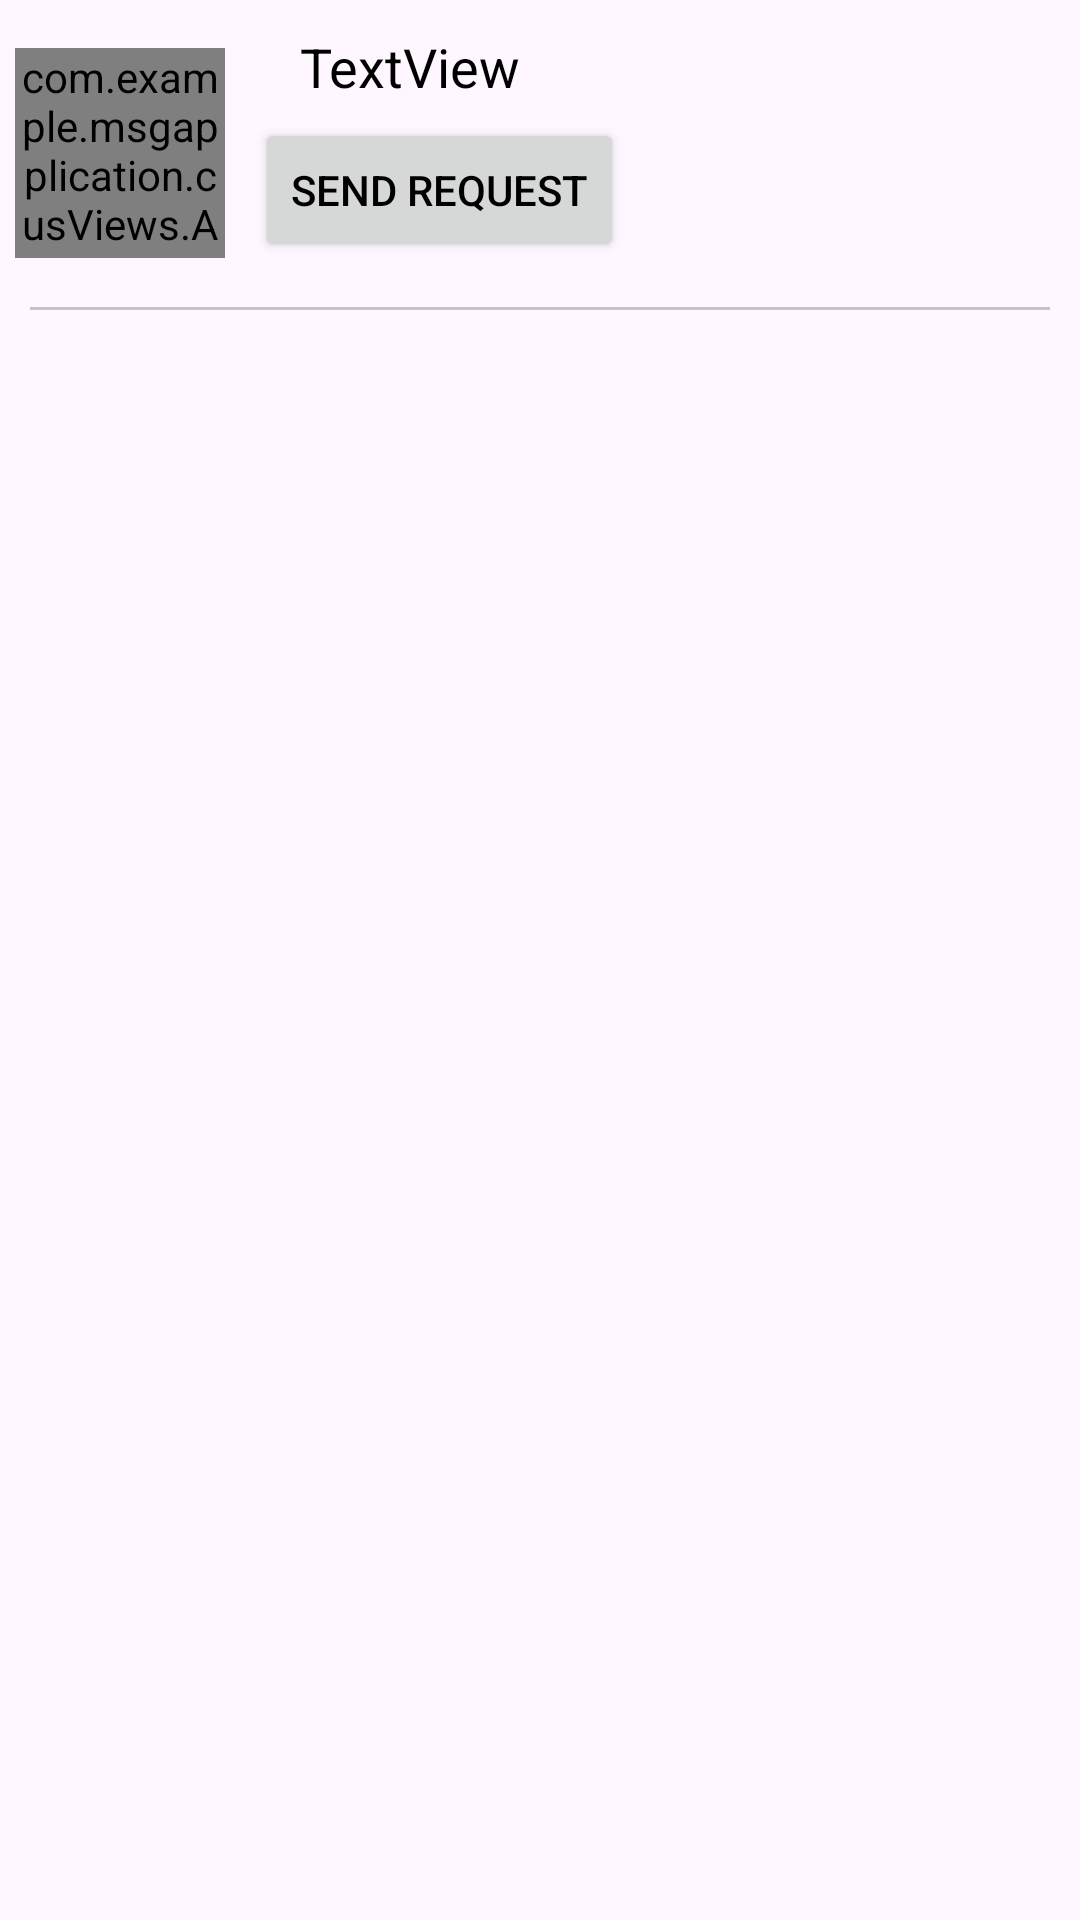

The Android layout XML behind this screen, and the referenced resources:
<!-- AndroidManifest.xml: application theme Theme.MsgApplication -->
<!-- res/layout/send_request_item.xml -->
<?xml version="1.0" encoding="utf-8"?>
<LinearLayout xmlns:android="http://schemas.android.com/apk/res/android"
    android:layout_width="match_parent"
    android:layout_height="wrap_content"
    android:orientation="vertical">


    <LinearLayout
        android:gravity="center_vertical"
        android:layout_width="match_parent"
        android:layout_height="wrap_content"
        android:padding="5dp"
        android:orientation="horizontal">
        <com.example.msgapplication.cusViews.Avatar
            android:id="@+id/searchAvatar"
            android:layout_width="70dp"
            android:layout_height="70dp"
            android:src="@drawable/avatarimg"
            android:scaleType="centerCrop"/>
        <LinearLayout
            android:padding="5dp"
            android:layout_width="wrap_content"
            android:layout_height="wrap_content"
            android:orientation="vertical">
            <TextView
                android:id="@+id/searchName"
                android:layout_marginStart="20dp"
                android:textSize="18sp"
                android:layout_width="wrap_content"
                android:layout_height="wrap_content"
                android:layout_weight="1"
                android:text="TextView" />

            <LinearLayout
                android:padding="5dp"
                android:layout_width="wrap_content"
                android:layout_height="wrap_content"
                android:orientation="horizontal">
                <Button
                    android:id="@+id/searchSendReq"
                    android:layout_width="wrap_content"
                    android:layout_height="wrap_content"
                    android:layout_weight="1"
                    android:text="Send Request" />

            </LinearLayout>

        </LinearLayout>

    </LinearLayout>
    <View
        android:layout_marginHorizontal="10dp"
        android:layout_width="match_parent"
        android:layout_height="1dp"
        android:background="#5555"/>
</LinearLayout>
<!-- resources referenced by this layout -->
<resources>
  <style name="Theme.MsgApplication" parent="Theme.Material3.Dark.NoActionBar">
          
           <item name="colorPrimary">@color/primaryDark</item>
  
  
  
      </style>
  <color name="primaryDark">#00354A</color>
</resources>
